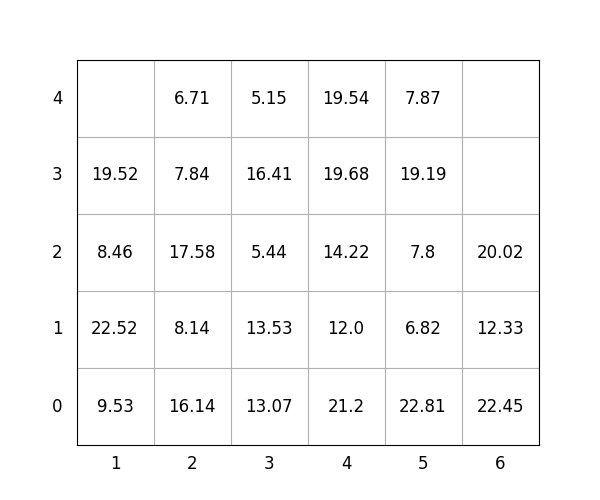

Source data for this figure (header and first rows):
idx, loc_x, loc_y, loc_z, weight, group, score, seq, reloc, size(ft)
1, 3, 0, 0, 13.07, 1, 113.1, 1, 1.0, 20
2, 5, 0, 0, 22.81, 2, 222.8, 2, 1.0, 20
3, 4, 0, 0, 21.2, 1, 121.2, 3, 1, 20
4, 3, 0, 1, 13.53, 0, 13.53, 4, 1.0, 20
5, 1, 0, 0, 9.53, 0, 9.53, 5, 1.0, 20
6, 4, 0, 1, 12.0, 1, 112.0, 6, 1.0, 20
7, 4, 0, 2, 14.22, 1, 114.2, 7, 1.0, 20
8, 2, 0, 0, 16.14, 0, 16.14, 8, 1.0, 20
9, 1, 0, 1, 22.52, 0, 22.52, 9, 1.0, 20
10, 2, 0, 1, 8.14, 0, 8.14, 10, 1.0, 20
11, 2, 0, 2, 17.58, 0, 17.58, 11, 1.0, 20
12, 4, 0, 3, 19.68, 1, 119.7, 12, 1.0, 20
13, 6, 0, 0, 22.45, 2, 222.4, 13, 1.0, 20
14, 1, 0, 2, 8.46, 0, 8.46, 14, 1.0, 20
15, 2, 0, 3, 7.84, 0, 7.84, 15, 1.0, 20
16, 4, 0, 4, 19.54, 3, 319.5, 16, 1.0, 20
17, 3, 0, 2, 5.44, 1, 105.4, 17, 1, 20
18, 6, 0, 1, 12.33, 2, 212.3, 18, 1.0, 20
19, 5, 0, 1, 6.82, 2, 206.8, 19, 1.0, 20
20, 3, 0, 3, 16.41, 1, 116.4, 20, 1.0, 20
21, 6, 0, 2, 20.02, 3, 320, 21, 1, 20
22, 1, 0, 3, 19.52, 0, 19.52, 22, 1.0, 20
23, 2, 0, 4, 6.71, 1, 106.7, 23, 1, 20
24, 5, 0, 2, 7.8, 2, 207.8, 24, 1.0, 20
25, 3, 0, 4, 5.15, 1, 105.2, 25, 1.0, 20
26, 5, 0, 3, 19.19, 2, 219.2, 26, 1, 20
27, 5, 0, 4, 7.87, 2, 207.9, 27, 1.0, 20
